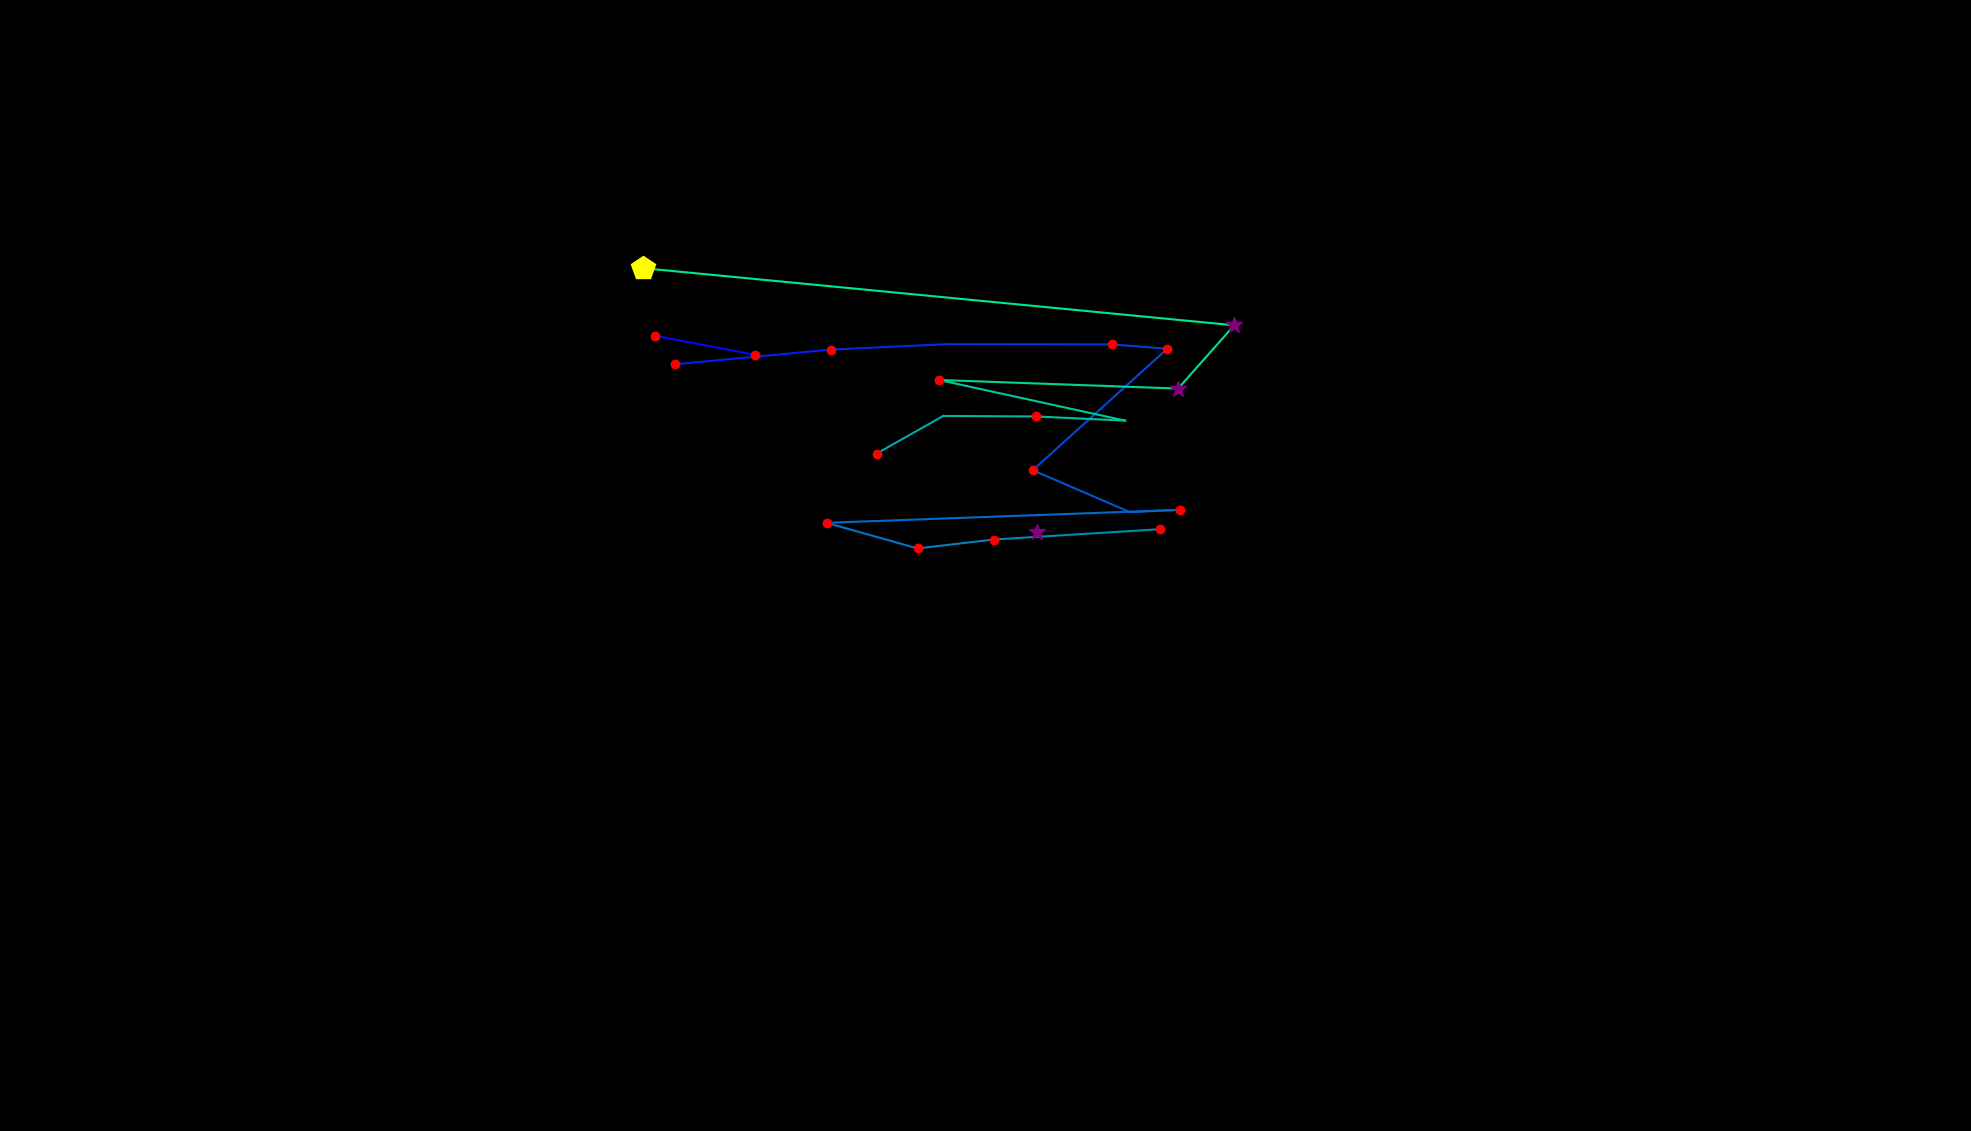

Values plotted in this chart, from the file beside it:
, fixation_id, timestamp, avg_gaze_x, avg_gaze_y, duration
0, 0.0, 192.8, 1347, 777.6, 253.1
1, 13.0, 3808, 850.5, 1033, 120.5
2, 14.0, 3953, 981.1, 1008, 180.8
3, 17.0, 4664, 877.1, 995.7, 229
4, 18.0, 4917, 1079, 1015, 192.8
5, 19.0, 5146, 1229, 1022, 96.41
6, 20.0, 5363, 1444, 1022, 132.6
7, 21.0, 5520, 1516, 1016, 120.5
8, 22.0, 5713, 1341, 858.1, 229
9, 23.0, 6014, 1467, 803.8, 108.5
10, 24.0, 6158, 1533, 806.7, 180.8
11, 25.0, 6387, 1073, 789.8, 132.6
12, 26.0, 6604, 1192, 756.6, 156.7
13, 27.0, 6797, 1290, 768.1, 144.6
14, 28.0, 6978, 1506, 781.6, 144.6
15, 30.0, 7315, 849.3, 672.4, 0.0
16, 33.0, 8183, 1139, 879.8, 180.8
17, 34.0, 8424, 1225, 928.6, 96.41
18, 35.0, 8545, 1346, 928, 132.6
19, 36.0, 8701, 1461, 922.5, 108.5
20, 37.0, 8858, 1219, 975.4, 144.6
21, 38.0, 9195, 1530, 964.2, 253.1
22, 39.0, 9485, 1603, 1046, 277.2
23, 40.0, 9846, 835.5, 1121, 482.1
